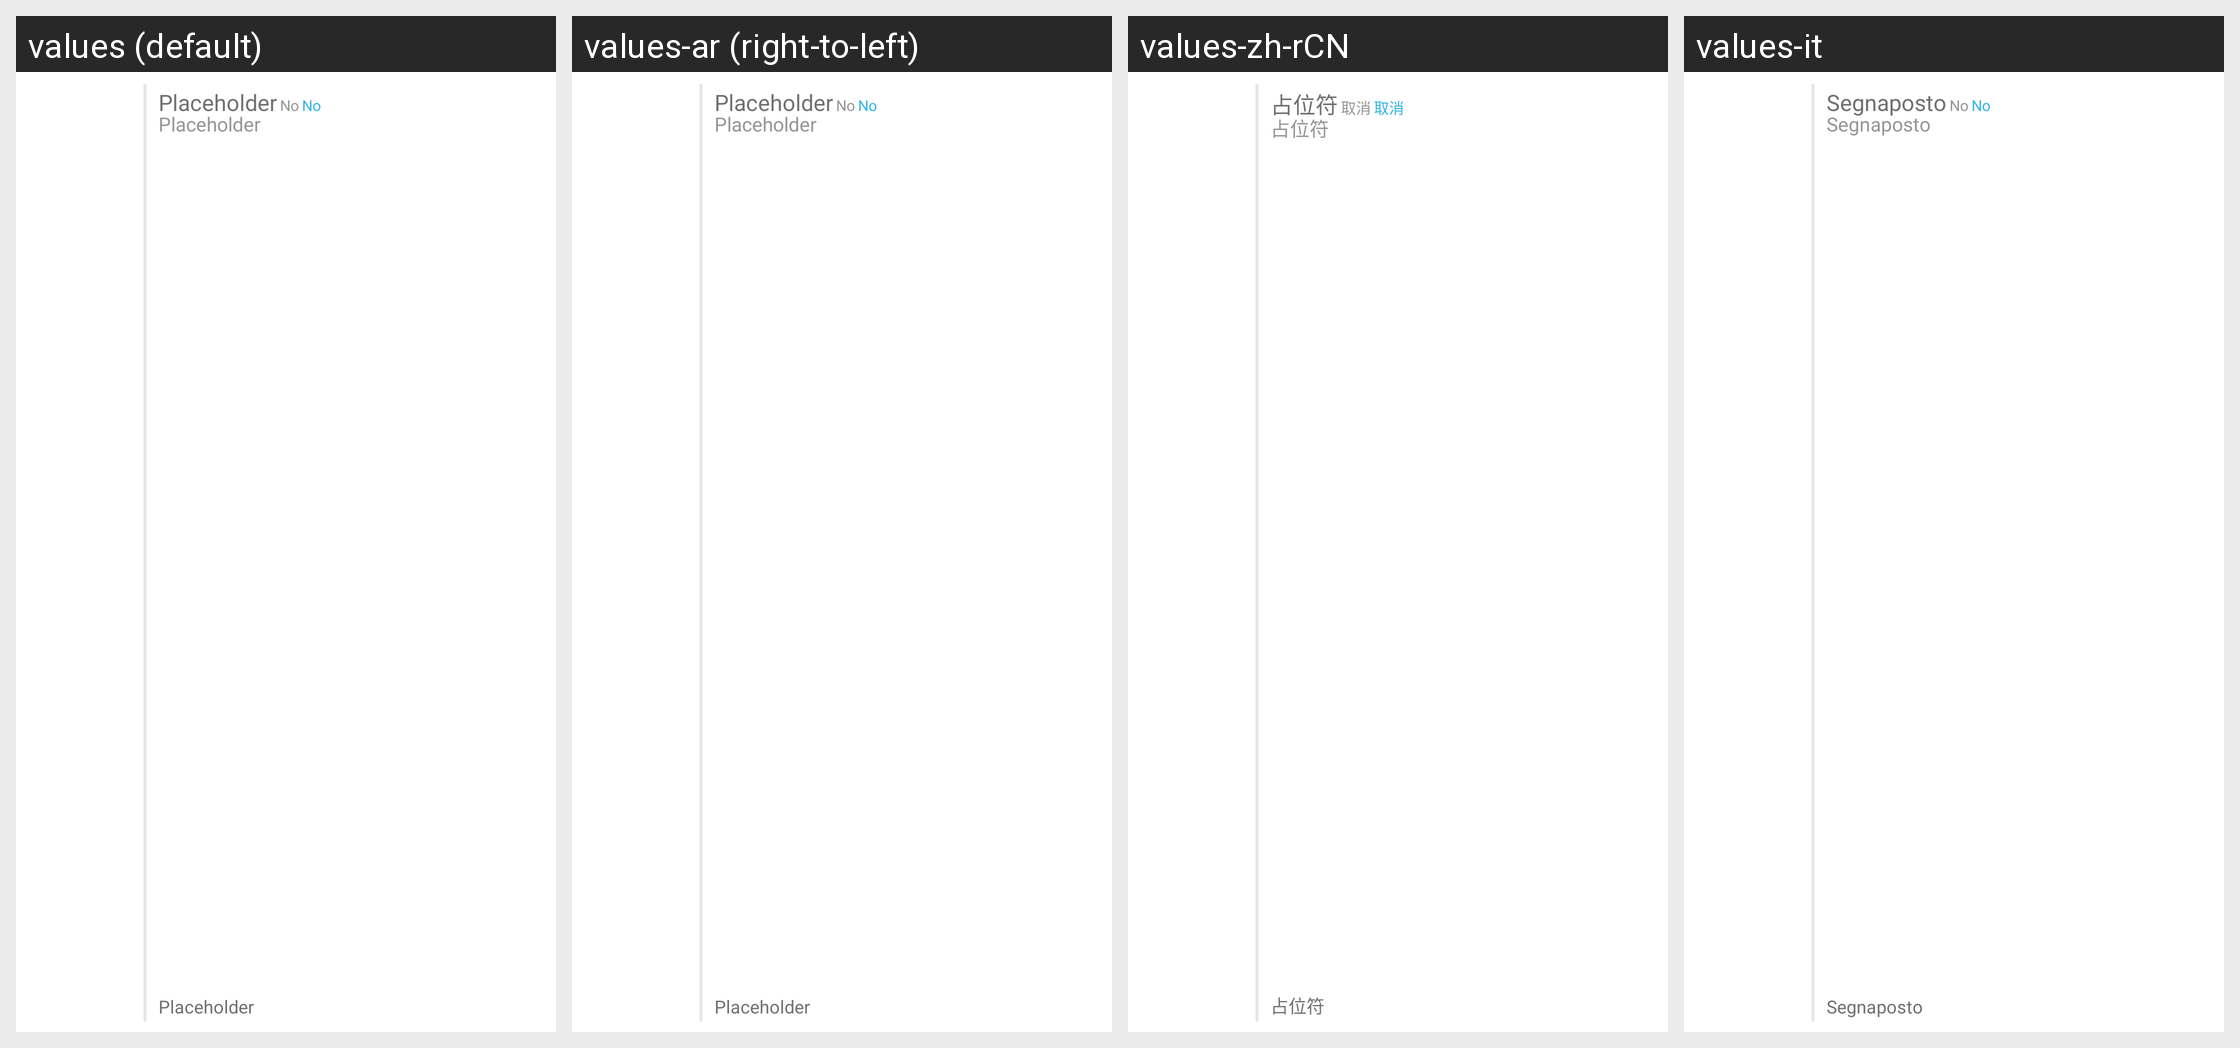

Translations of the strings shown on this Android screen, per locale in the grid:
Android screen res/layout/widget_card.xml rendered under 4 locales, left to right: values (default), values-ar (right-to-left), values-zh-rCN, values-it. Device: Nexus 5 (rendered at 1080×1920; each locale shown at half size, 540×960, under a caption strip naming it); theme AppTheme.
Other locales in the repository, not shown: values-cs, values-de, values-de-rDE, values-es, values-fr, values-pl, values-pt, values-ru, values-sr, values-tr, values-vi, values-zh-rTW.
Strings drawn on this screen, with the default value and each locale's value (text and hints the layout hard-codes, and strings that could not be matched under every locale, appear in the picture but are not listed):

placeholder
  values: Placeholder
  values-ar: Placeholder
  values-zh-rCN: 占位符
  values-it: Segnaposto

no
  values: No
  values-ar: No
  values-zh-rCN: 取消
  values-it: No
